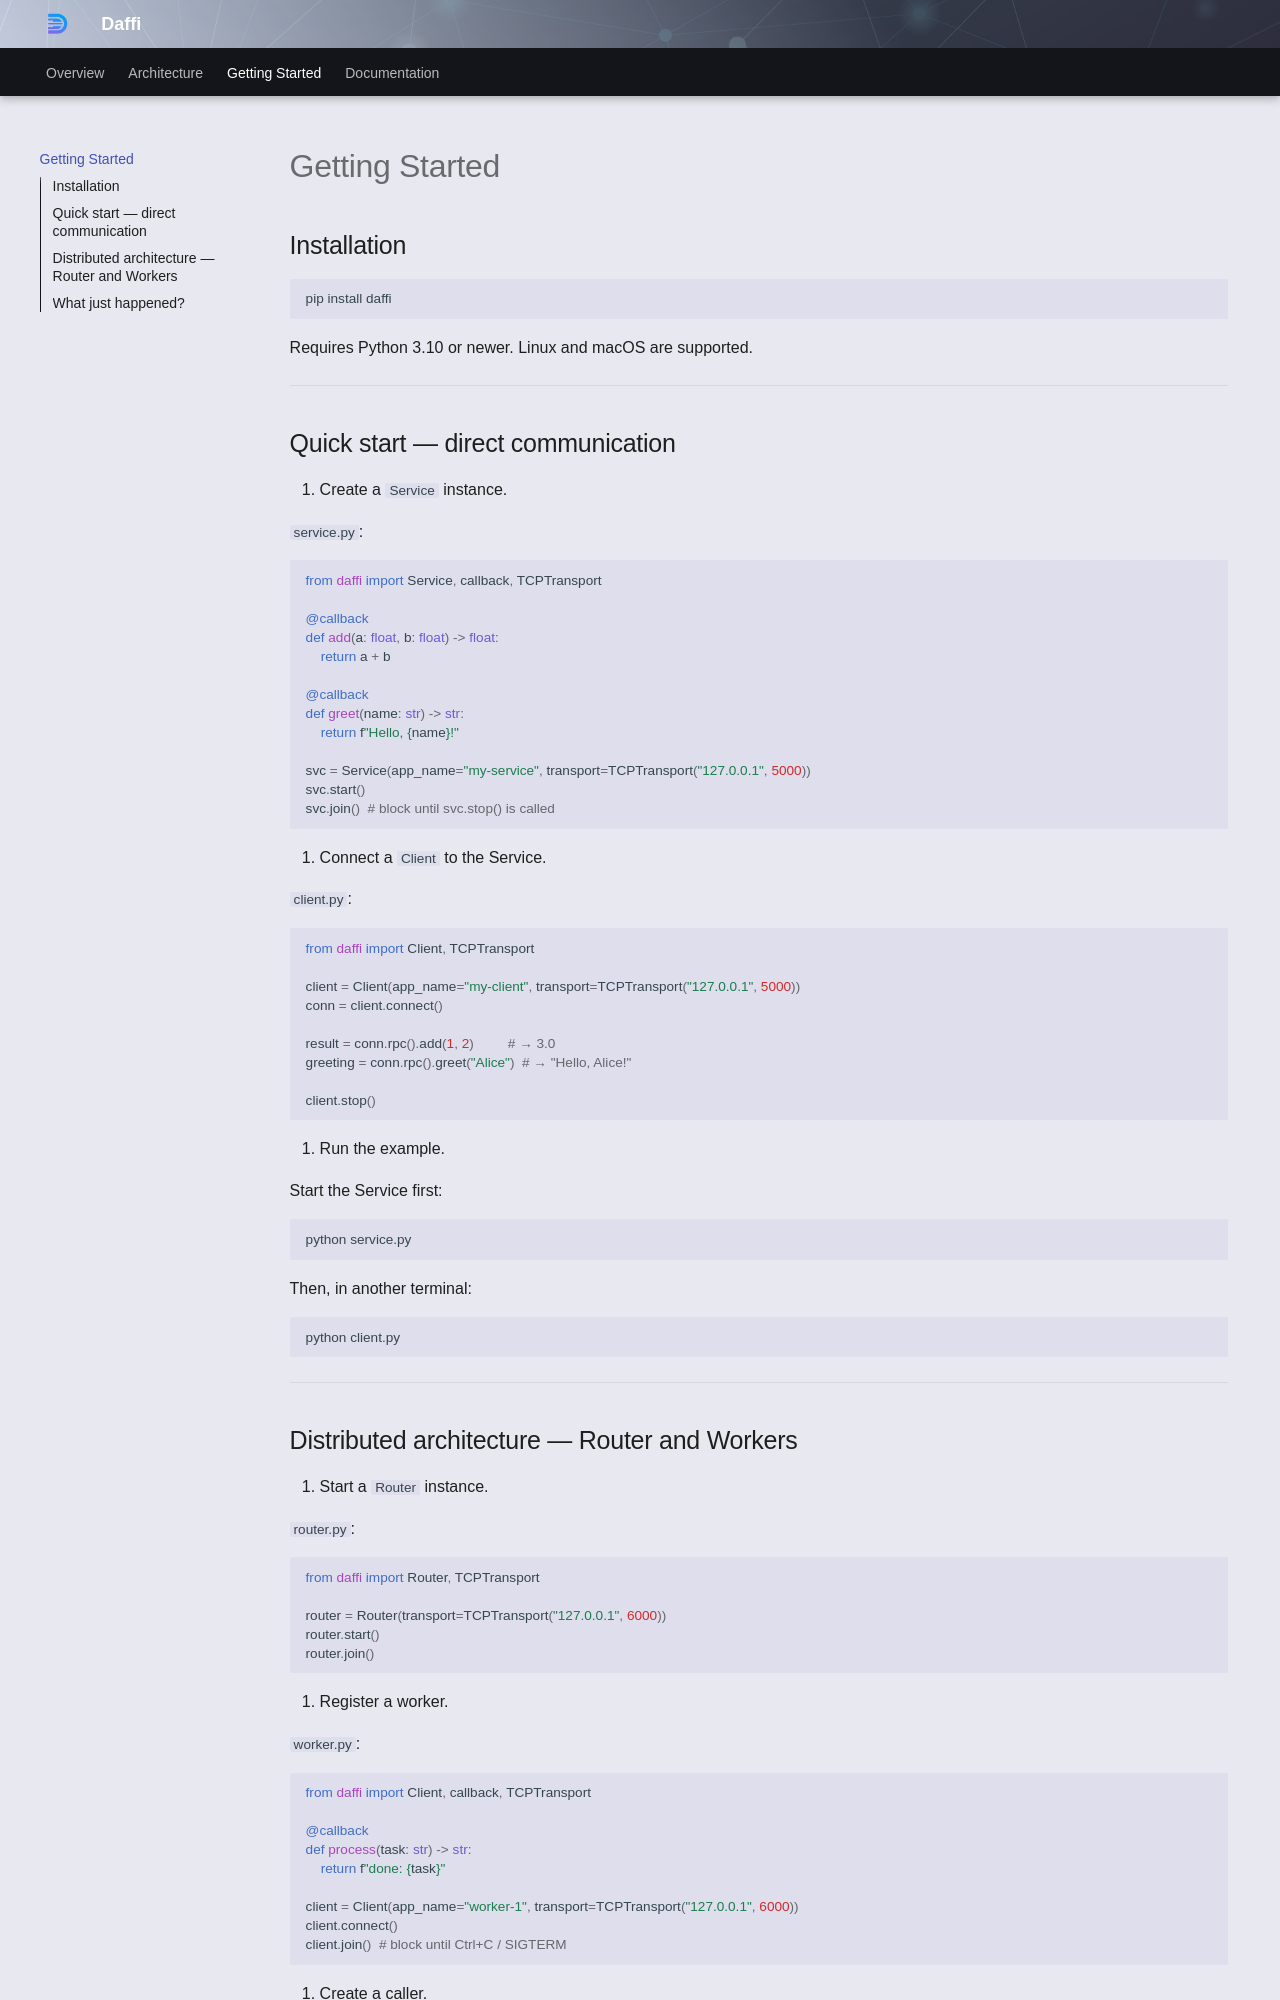

repository: 600apples/daffi · page: getting-started/index.html · generator: mkdocs

# Getting Started

## Installation

```bash
pip install daffi
```

Requires Python 3.10 or newer. Linux and macOS are supported.

---

## Quick start — direct communication

1. Create a `Service` instance.

`service.py`:

```python
from daffi import Service, callback, TCPTransport

@callback
def add(a: float, b: float) -> float:
    return a + b

@callback
def greet(name: str) -> str:
    return f"Hello, {name}!"

svc = Service(app_name="my-service", transport=TCPTransport("127.0.0.1", 5000))
svc.start()
svc.join()  # block until svc.stop() is called
```

2. Connect a `Client` to the Service.

`client.py`:

```python
from daffi import Client, TCPTransport

client = Client(app_name="my-client", transport=TCPTransport("127.0.0.1", 5000))
conn = client.connect()

result = conn.rpc().add(1, 2)         # → 3.0
greeting = conn.rpc().greet("Alice")  # → "Hello, Alice!"

client.stop()
```

3. Run the example.

Start the Service first:

```bash
python service.py
```

Then, in another terminal:

```bash
python client.py
```

---
